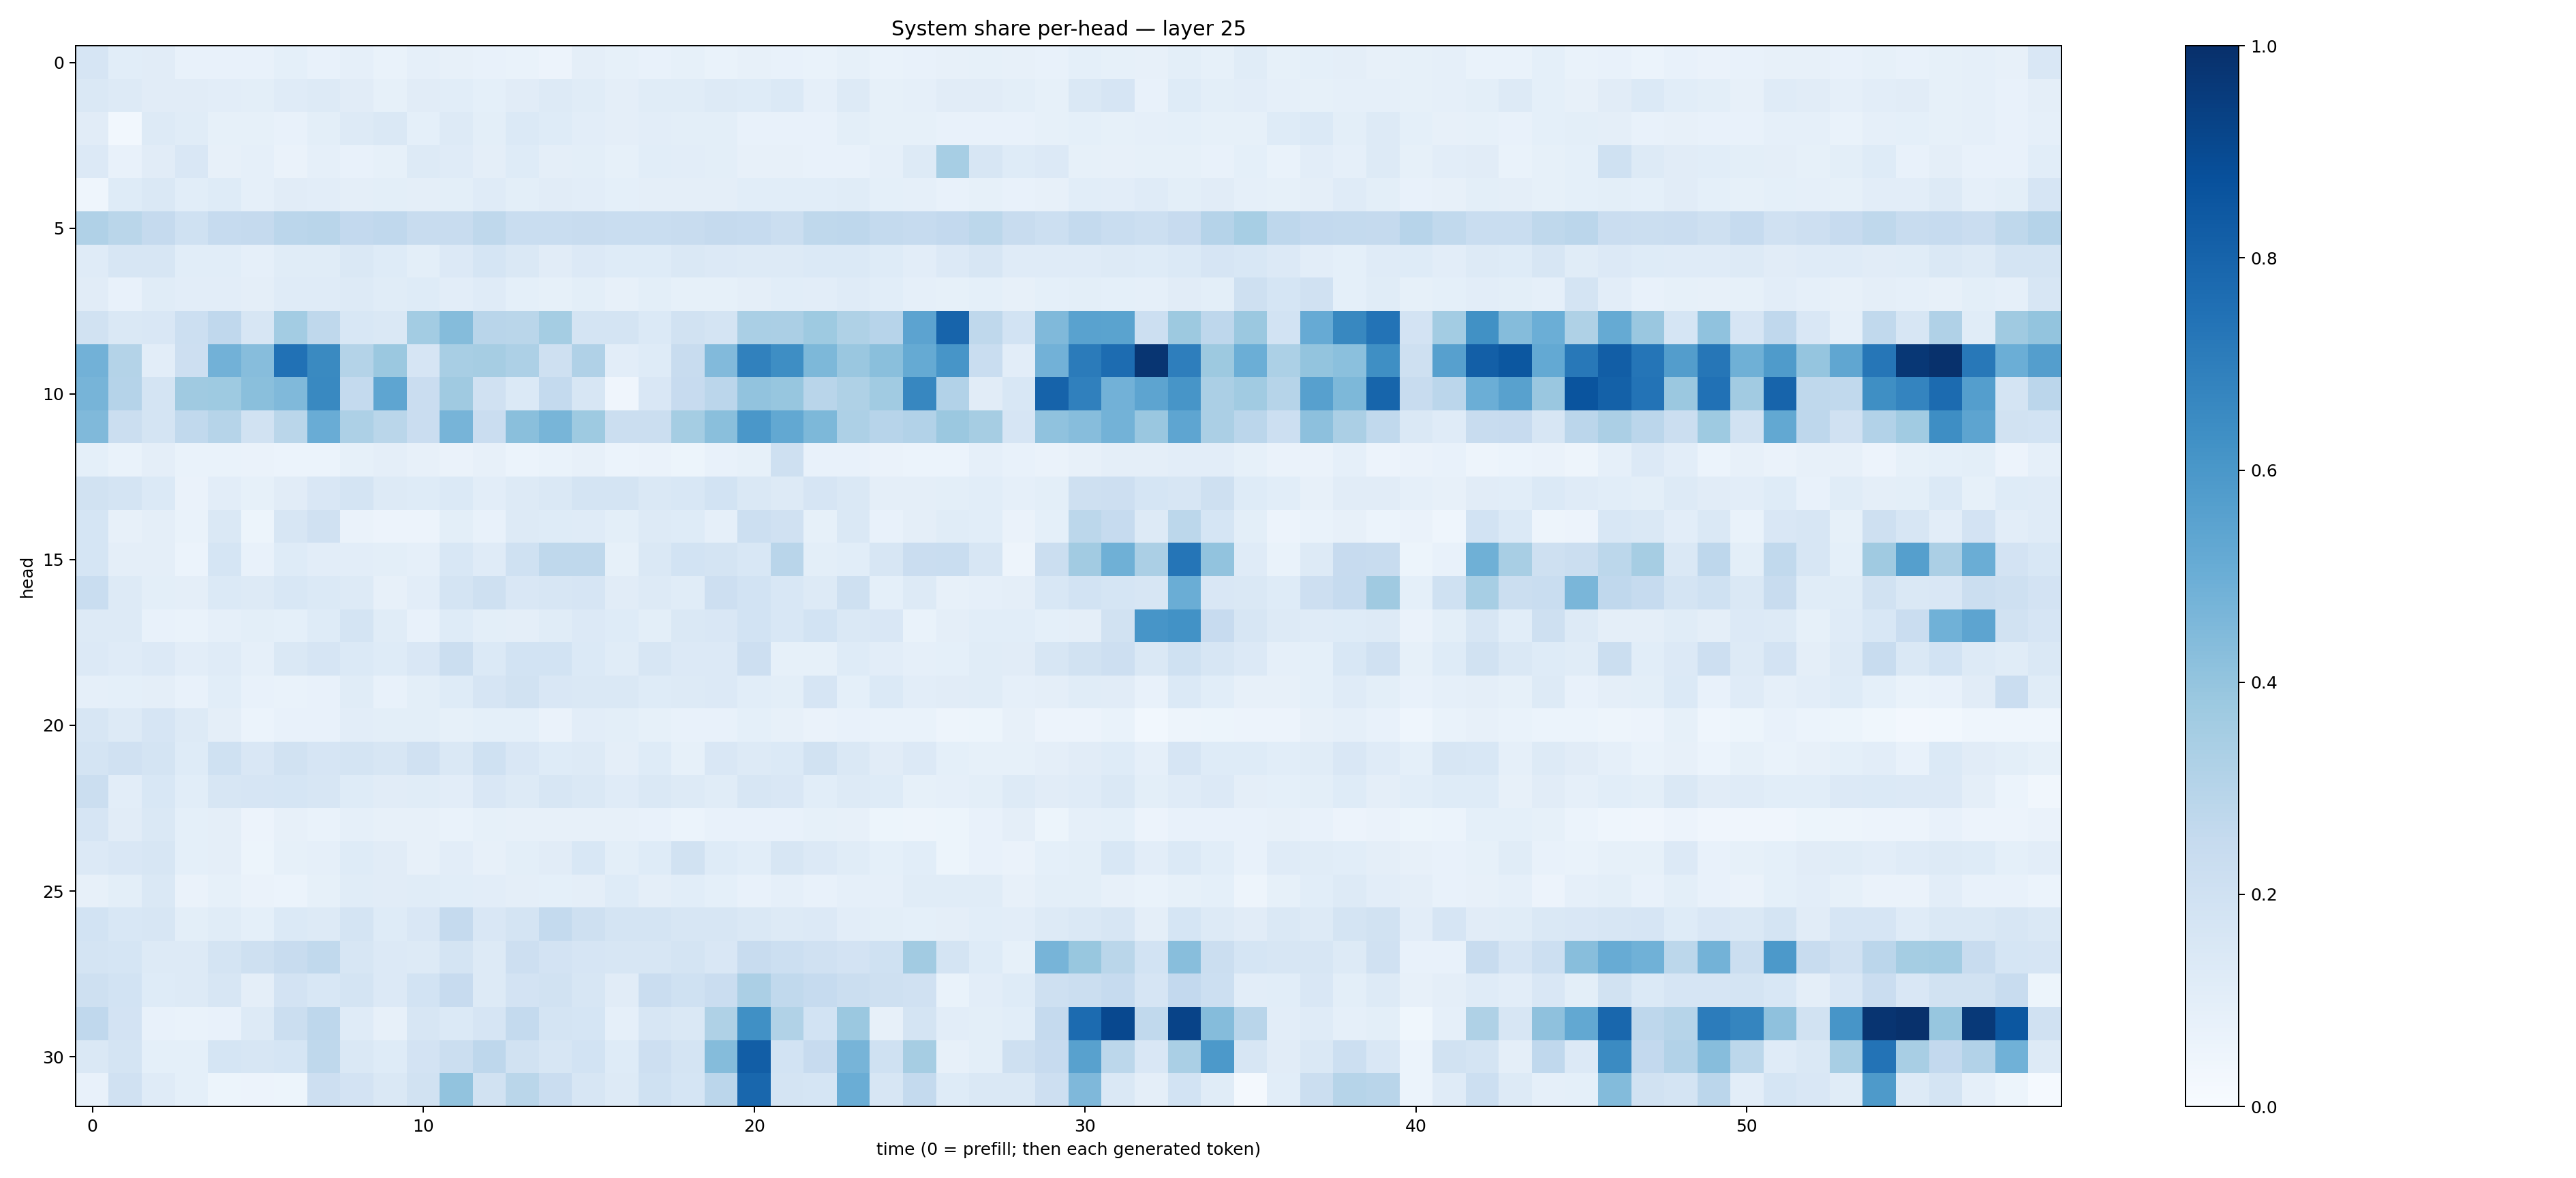

The data file committed next to this chart (first rows):
0.1662682, 0.10920776, 0.11067039, 0.076980256, 0.072667666, 0.07096316, 0.08986333, 0.07635292, 0.08716879, 0.06802694, 0.0863142, 0.07898614, 0.074061796, 0.06698238, 0.05835178, 0.096362986, 0.084839, 0.07424917, 0.08473404, 0.06946532, 0.07906575, 0.073442854, 0.069928415, 0.0852998
0.1462, 0.1261, 0.1101, 0.1114, 0.1038, 0.09836, 0.1178, 0.1256, 0.1124, 0.08304, 0.1106, 0.1089, 0.09352, 0.111, 0.1251, 0.1158, 0.0951, 0.1134, 0.1166, 0.1326, 0.1243, 0.1405, 0.08682, 0.1307
0.1112, 0.02854, 0.125, 0.1165, 0.084, 0.08253, 0.07703, 0.1013, 0.1276, 0.1447, 0.09171, 0.1279, 0.1005, 0.1397, 0.1215, 0.1049, 0.09482, 0.1033, 0.09965, 0.09891, 0.07494, 0.07581, 0.07142, 0.1004
0.1337, 0.07804, 0.1121, 0.1504, 0.07963, 0.08854, 0.06574, 0.08864, 0.0749, 0.0833, 0.1252, 0.1194, 0.09758, 0.1236, 0.094, 0.09783, 0.08339, 0.106, 0.1023, 0.09804, 0.07973, 0.07845, 0.0742, 0.07486
0.04578, 0.1216, 0.1431, 0.1083, 0.1213, 0.08712, 0.1108, 0.1048, 0.09678, 0.1003, 0.0961, 0.1004, 0.1175, 0.09926, 0.1117, 0.1047, 0.08998, 0.09723, 0.09481, 0.09586, 0.1062, 0.1075, 0.1055, 0.116
0.32, 0.2879, 0.251, 0.2018, 0.2495, 0.2539, 0.2825, 0.2905, 0.259, 0.2686, 0.2386, 0.2369, 0.2721, 0.2343, 0.2341, 0.2398, 0.2306, 0.231, 0.2377, 0.2532, 0.2463, 0.2256, 0.2712, 0.2746
0.1185, 0.1581, 0.1567, 0.1083, 0.1089, 0.08723, 0.1168, 0.1166, 0.1476, 0.1219, 0.09781, 0.1339, 0.1697, 0.1462, 0.1108, 0.1348, 0.1241, 0.1219, 0.1427, 0.1338, 0.1284, 0.1318, 0.1396, 0.1381
0.112, 0.07372, 0.1161, 0.1033, 0.1038, 0.09452, 0.1186, 0.1175, 0.1286, 0.1151, 0.1216, 0.1026, 0.1178, 0.09088, 0.08508, 0.09878, 0.08031, 0.09781, 0.08506, 0.08439, 0.09553, 0.106, 0.1049, 0.1195
0.1931, 0.1458, 0.1506, 0.2173, 0.2682, 0.1591, 0.358, 0.2726, 0.1532, 0.143, 0.3561, 0.4374, 0.2928, 0.2885, 0.3533, 0.1738, 0.1738, 0.1374, 0.1939, 0.1723, 0.336, 0.3353, 0.3723, 0.3227
0.4832, 0.3057, 0.1055, 0.2124, 0.4807, 0.4329, 0.7478, 0.6546, 0.3058, 0.3803, 0.1663, 0.3425, 0.3482, 0.3277, 0.2049, 0.3172, 0.1028, 0.1212, 0.2352, 0.4442, 0.6844, 0.6389, 0.4534, 0.3831
0.4721, 0.3012, 0.172, 0.3693, 0.3738, 0.4221, 0.4483, 0.6585, 0.2559, 0.5369, 0.2295, 0.3709, 0.1989, 0.1385, 0.2556, 0.163, 0.04152, 0.1514, 0.2439, 0.2842, 0.4033, 0.3933, 0.2923, 0.3241
0.4457, 0.2204, 0.1768, 0.2633, 0.2977, 0.1946, 0.2877, 0.5077, 0.328, 0.2859, 0.2292, 0.4694, 0.2301, 0.4231, 0.4682, 0.3742, 0.2243, 0.222, 0.3519, 0.4235, 0.5977, 0.5261, 0.4563, 0.3269
0.09167, 0.06841, 0.09706, 0.06771, 0.06903, 0.06335, 0.06216, 0.06191, 0.08572, 0.0948, 0.07816, 0.06548, 0.08048, 0.05879, 0.06641, 0.07879, 0.06243, 0.06439, 0.054, 0.07553, 0.08403, 0.2056, 0.07156, 0.07697
0.1918, 0.1797, 0.14, 0.06545, 0.1031, 0.0857, 0.112, 0.1495, 0.1752, 0.1254, 0.1238, 0.14, 0.1051, 0.1314, 0.1465, 0.1726, 0.1787, 0.1427, 0.1537, 0.1851, 0.1451, 0.128, 0.1649, 0.1414
0.1707, 0.07965, 0.09396, 0.06993, 0.1464, 0.05332, 0.1578, 0.1973, 0.06621, 0.05574, 0.05831, 0.09792, 0.07504, 0.1267, 0.1248, 0.118, 0.1005, 0.129, 0.1225, 0.08886, 0.216, 0.1964, 0.08556, 0.1468
0.1714, 0.09523, 0.09712, 0.06011, 0.171, 0.07122, 0.1217, 0.1052, 0.1039, 0.09879, 0.08687, 0.1542, 0.1208, 0.2006, 0.2697, 0.2701, 0.08448, 0.1438, 0.184, 0.1776, 0.1551, 0.2907, 0.0989, 0.1068
0.2342, 0.1264, 0.101, 0.09394, 0.137, 0.13, 0.1542, 0.1391, 0.127, 0.08112, 0.1034, 0.1767, 0.2065, 0.152, 0.1613, 0.1667, 0.1122, 0.1306, 0.1164, 0.2125, 0.1839, 0.1561, 0.1312, 0.2073
0.1306, 0.1293, 0.07417, 0.06823, 0.08768, 0.09999, 0.09258, 0.1214, 0.1753, 0.1143, 0.07569, 0.1213, 0.09795, 0.09746, 0.1159, 0.1358, 0.1226, 0.09919, 0.1414, 0.152, 0.1854, 0.1537, 0.1859, 0.1429
0.1329, 0.1204, 0.1336, 0.1027, 0.1203, 0.08597, 0.1416, 0.1679, 0.1375, 0.1235, 0.1488, 0.2227, 0.1388, 0.1837, 0.1873, 0.1381, 0.1149, 0.1585, 0.133, 0.1344, 0.2135, 0.08308, 0.0833, 0.1223
0.08831, 0.09078, 0.09464, 0.07376, 0.1057, 0.07252, 0.06972, 0.07473, 0.1136, 0.0774, 0.09799, 0.1248, 0.1674, 0.1951, 0.1491, 0.1425, 0.1408, 0.1226, 0.1252, 0.1348, 0.1091, 0.1002, 0.1659, 0.09258
0.1638, 0.1328, 0.1652, 0.1254, 0.09715, 0.06205, 0.07349, 0.07656, 0.1032, 0.1009, 0.09949, 0.08234, 0.09174, 0.09309, 0.06496, 0.1034, 0.09943, 0.08459, 0.07071, 0.07239, 0.09147, 0.07853, 0.06472, 0.0758
0.1741, 0.1985, 0.1768, 0.1211, 0.202, 0.1497, 0.1905, 0.1667, 0.1758, 0.1573, 0.1981, 0.1425, 0.1997, 0.1516, 0.1245, 0.1265, 0.09617, 0.1221, 0.08591, 0.1491, 0.1314, 0.1384, 0.1925, 0.1458
0.223, 0.1053, 0.1555, 0.1055, 0.1594, 0.1665, 0.1701, 0.1614, 0.1247, 0.1108, 0.115, 0.1027, 0.1502, 0.1322, 0.1565, 0.1474, 0.118, 0.1411, 0.127, 0.116, 0.1568, 0.15, 0.1074, 0.1323
0.1664, 0.1112, 0.1431, 0.09272, 0.09692, 0.05559, 0.07973, 0.06864, 0.08599, 0.0782, 0.07963, 0.06985, 0.08559, 0.07832, 0.07969, 0.08058, 0.0799, 0.0739, 0.0614, 0.07049, 0.07795, 0.0766, 0.08209, 0.07817
0.1335, 0.1488, 0.157, 0.0915, 0.09536, 0.05302, 0.0841, 0.08731, 0.1239, 0.111, 0.0782, 0.1047, 0.08018, 0.1011, 0.1118, 0.1544, 0.09839, 0.1235, 0.1904, 0.1242, 0.1087, 0.1574, 0.1345, 0.116
0.07954, 0.09779, 0.1416, 0.06318, 0.08262, 0.06302, 0.05891, 0.08258, 0.1147, 0.1106, 0.1167, 0.1085, 0.1035, 0.09379, 0.09089, 0.0954, 0.1231, 0.09626, 0.1055, 0.09147, 0.07598, 0.08747, 0.07581, 0.08604
0.1864, 0.156, 0.1615, 0.09965, 0.1142, 0.09099, 0.1375, 0.1269, 0.1721, 0.1239, 0.1508, 0.2528, 0.1518, 0.1761, 0.2577, 0.2043, 0.1719, 0.1748, 0.1565, 0.1639, 0.1473, 0.1265, 0.1357, 0.1042
0.1725, 0.1684, 0.1271, 0.1313, 0.1777, 0.2077, 0.2415, 0.2626, 0.1585, 0.1341, 0.1324, 0.1752, 0.1298, 0.2133, 0.182, 0.1671, 0.1566, 0.1564, 0.1735, 0.1489, 0.2399, 0.2153, 0.1967, 0.1807
0.2086, 0.1851, 0.1233, 0.1293, 0.1601, 0.09612, 0.1819, 0.1527, 0.1736, 0.1364, 0.1862, 0.2437, 0.1314, 0.1819, 0.1893, 0.1587, 0.1102, 0.2288, 0.2023, 0.2279, 0.333, 0.2626, 0.2493, 0.2234
0.2694, 0.1824, 0.07275, 0.06992, 0.07633, 0.1322, 0.2245, 0.2765, 0.1188, 0.08172, 0.1587, 0.137, 0.1664, 0.2548, 0.1737, 0.1688, 0.08855, 0.1599, 0.1438, 0.3219, 0.6326, 0.3158, 0.1866, 0.3813
0.1479, 0.175, 0.09015, 0.09145, 0.1707, 0.159, 0.1718, 0.2701, 0.1455, 0.1238, 0.1806, 0.2245, 0.2742, 0.1952, 0.1587, 0.187, 0.1223, 0.2148, 0.1773, 0.4337, 0.8238, 0.1864, 0.2454, 0.4715
0.07736, 0.1975, 0.1181, 0.09293, 0.05214, 0.05808, 0.05426, 0.2115, 0.1817, 0.144, 0.1908, 0.4057, 0.193, 0.2852, 0.2278, 0.1629, 0.1321, 0.1993, 0.1711, 0.2845, 0.7873, 0.1759, 0.1701, 0.5017
